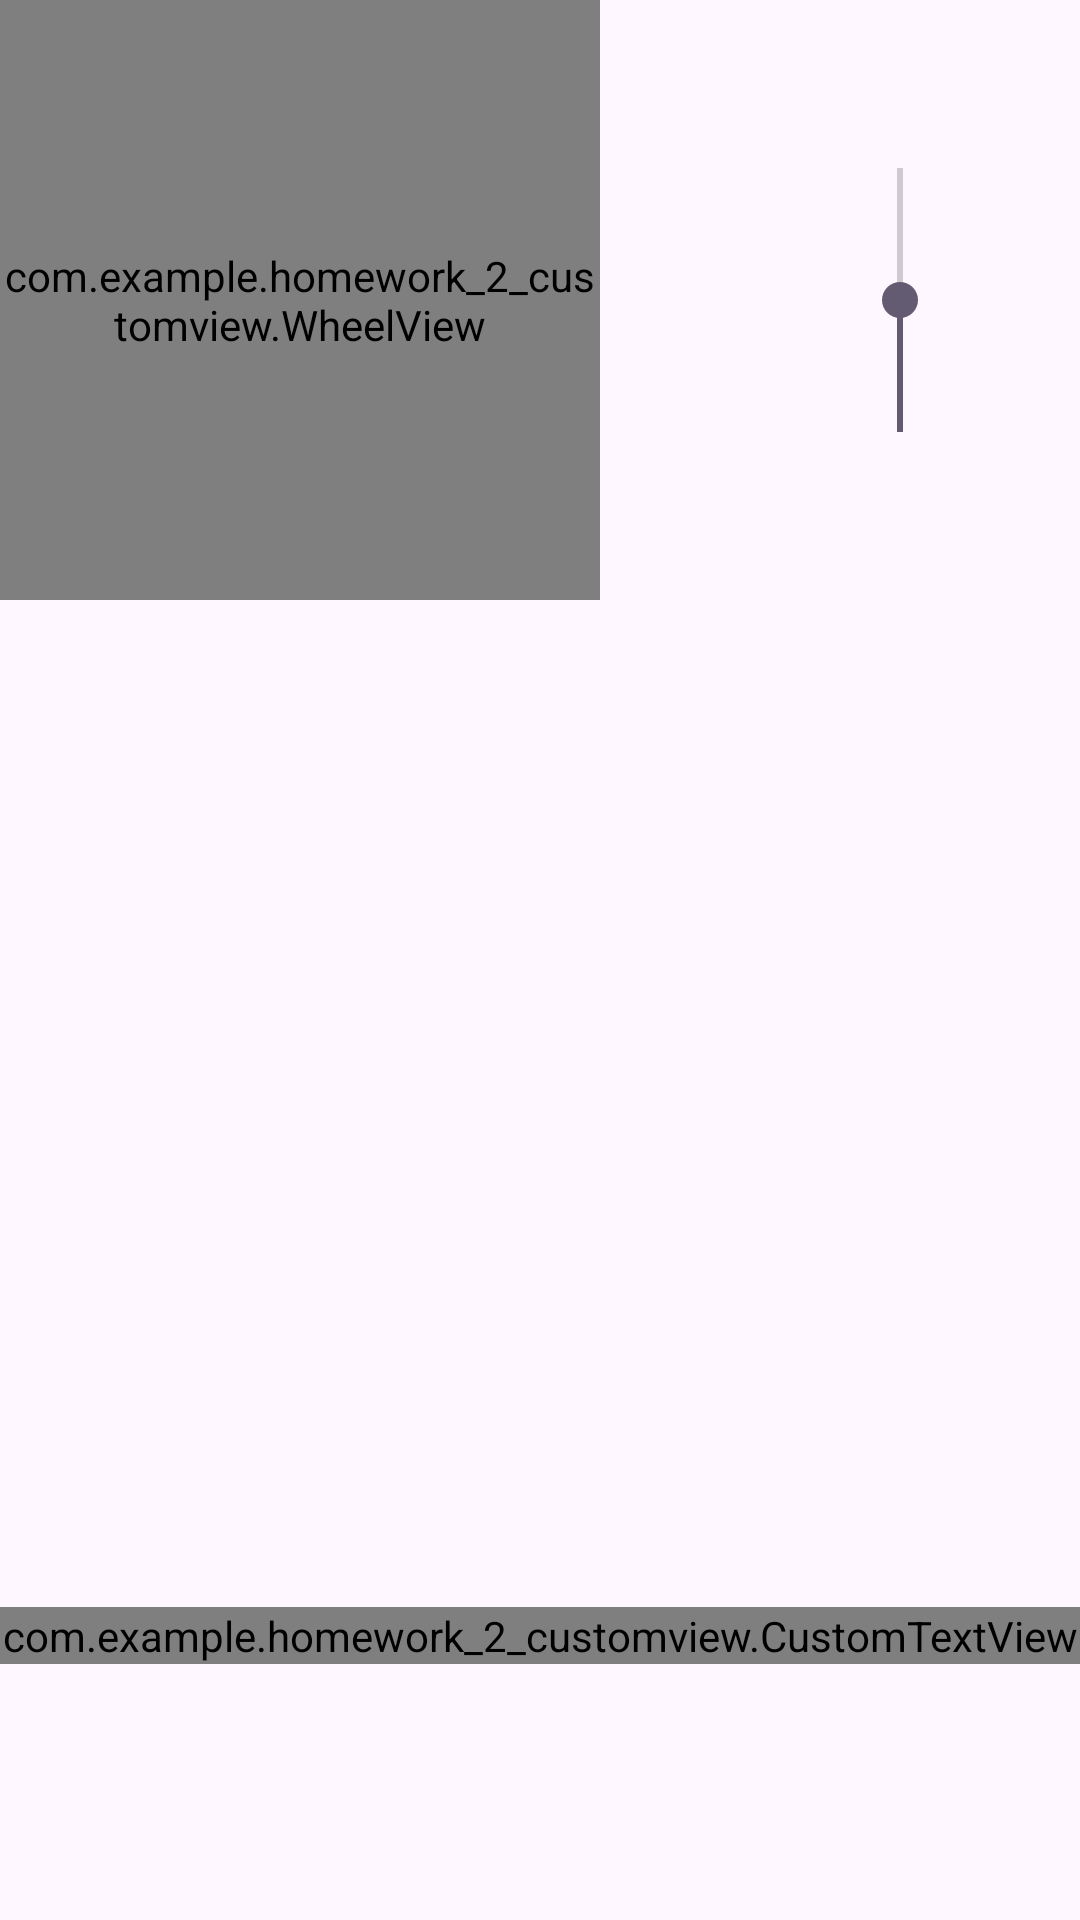

This screen was rendered from an Android layout file. Write that file and the resources it references.
<!-- AndroidManifest.xml: application theme Theme.Homework_2CustomView -->
<!-- res/layout/elements_view.xml -->
<?xml version="1.0" encoding="utf-8"?>
<androidx.constraintlayout.widget.ConstraintLayout xmlns:android="http://schemas.android.com/apk/res/android"
    xmlns:tools="http://schemas.android.com/tools"
    android:layout_width="match_parent"
    android:layout_height="wrap_content"
    android:orientation="horizontal"
    xmlns:app="http://schemas.android.com/apk/res-auto"
    tools:ignore="MissingDefaultResource"
    android:gravity="center_horizontal">
    
    <LinearLayout
        android:id="@+id/wheel_view"
        android:layout_width="match_parent"
        android:layout_height="wrap_content"
        android:orientation="horizontal"
        android:gravity="center_horizontal"
        app:layout_constraintTop_toTopOf="parent"
        app:layout_constraintStart_toStartOf="parent"
        app:layout_constraintEnd_toEndOf="parent">
        <com.example.homework_2_customview.WheelView
            android:id="@+id/wheel"
            android:layout_width="200dp"
            android:layout_height="200dp" />
        <ImageView
            android:id="@+id/arrow"
            android:layout_width="40dp"
            android:layout_height="40dp"
            android:src="@drawable/icon_arrow"
            android:layout_gravity="center"
            />

        <SeekBar
            android:id="@+id/seekBar"
            android:layout_width="match_parent"
            android:layout_height="wrap_content"
            android:rotation="270"
            android:max="100"
            android:progress="50"
            android:layout_gravity="center"
            />
        
    </LinearLayout>

    <ImageView
        android:id="@+id/imageView"
        android:layout_width="250dp"
        android:layout_height="250dp"
        app:layout_constraintStart_toStartOf="parent"
        app:layout_constraintEnd_toEndOf="parent"
        app:layout_constraintTop_toBottomOf="@id/wheel_view"
        android:visibility="invisible"
        />

    <com.example.homework_2_customview.CustomTextView
        android:id="@+id/customTextView"
        android:layout_width="match_parent"
        android:layout_height="wrap_content"
        app:layout_constraintTop_toBottomOf="@id/imageView"
        app:layout_constraintBottom_toBottomOf="parent"
        app:layout_constraintStart_toStartOf="parent"
        app:layout_constraintEnd_toEndOf="parent" />


    
</androidx.constraintlayout.widget.ConstraintLayout>
<!-- resources referenced by this layout -->
<resources>
  <style name="Theme.Homework_2CustomView" parent="Base.Theme.Homework_2CustomView" />
  <style name="Base.Theme.Homework_2CustomView" parent="Theme.Material3.DayNight.NoActionBar">
          
          
      </style>
</resources>
